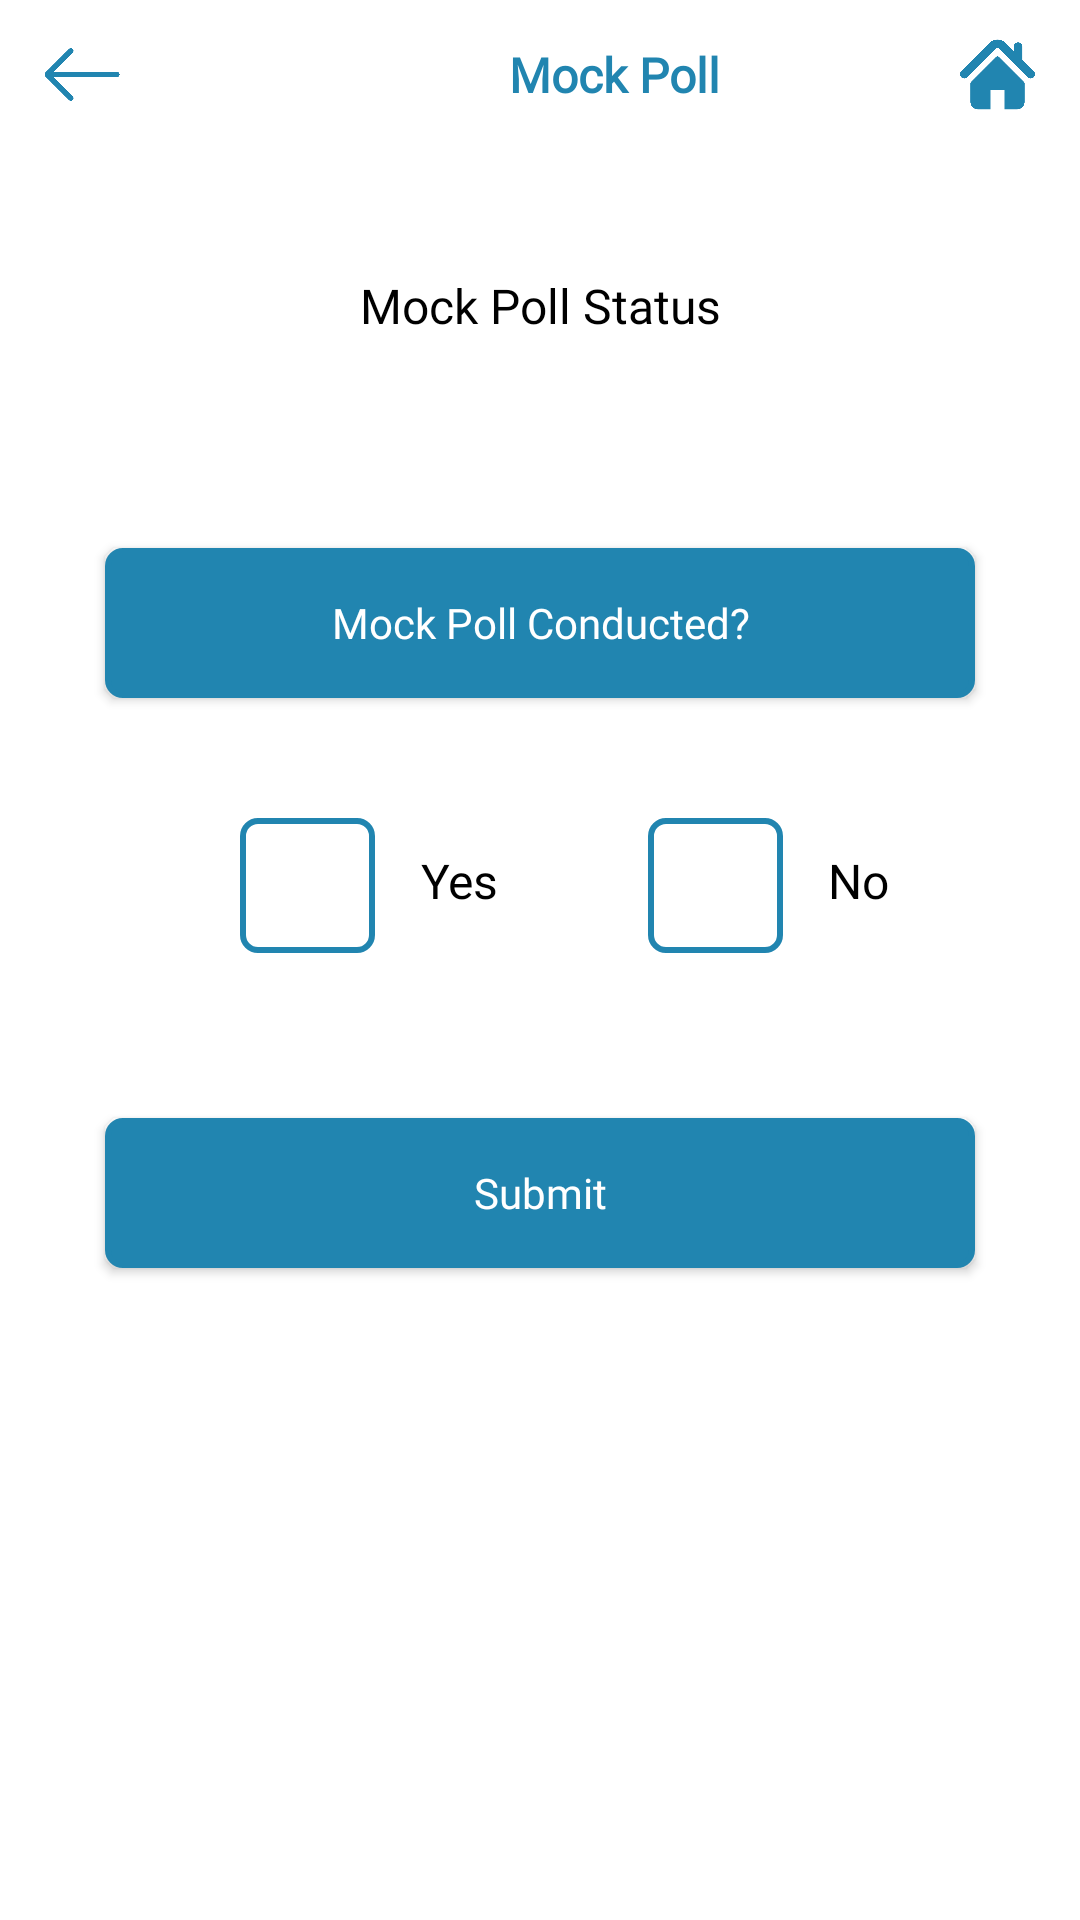

Here is an Android app screen rendered from its layout file. Give the layout XML and the strings, colors and styles it references.
<!-- AndroidManifest.xml: application theme AppTheme -->
<!-- res/layout/activity_mock_poll.xml -->
<?xml version="1.0" encoding="utf-8"?>
<RelativeLayout xmlns:android="http://schemas.android.com/apk/res/android"
    xmlns:app="http://schemas.android.com/apk/res-auto"
    xmlns:tools="http://schemas.android.com/tools"
    android:layout_width="match_parent"
    android:layout_height="match_parent"
    tools:context=".Activity.MockPollActivity">


    <RelativeLayout
        android:id="@+id/header_layout"
        android:layout_width="match_parent"
        android:layout_height="50dp">

        <RelativeLayout
            android:id="@+id/back"
            android:layout_width="45dp"
            android:layout_height="45dp"
            android:layout_centerVertical="true"
            android:layout_marginLeft="5dp">

            <ImageView
                android:layout_width="30dp"
                android:layout_height="25dp"
                android:tint="@color/new_bg"
                android:layout_centerInParent="true"
                android:src="@mipmap/back" />

        </RelativeLayout>

        <RelativeLayout
            android:layout_width="match_parent"
            android:layout_height="match_parent"
            android:layout_toRightOf="@+id/back">

            <ImageView
                android:layout_width="40dp"
                android:layout_height="40dp"
                android:layout_centerVertical="true"
                android:layout_marginRight="10dp"
                android:layout_toLeftOf="@+id/title_text"
                android:src="@mipmap/logo" />

            <TextView
                android:id="@+id/title_text"
                android:layout_width="wrap_content"
                android:layout_height="wrap_content"
                android:layout_centerInParent="true"
                android:fontFamily="@font/opensans_regular"
                android:text="Mock Poll"
                android:textColor="@color/new_bg"
                android:textSize="16dp"
                android:textStyle="bold" />

        </RelativeLayout>

        <RelativeLayout
            android:id="@+id/home"
            android:layout_width="45dp"
            android:layout_height="45dp"
            android:layout_alignParentRight="true"
            android:layout_centerVertical="true"
            android:layout_marginRight="5dp">

            <ImageView
                android:layout_width="25dp"
                android:layout_height="25dp"
                android:tint="@color/new_bg"
                android:layout_centerInParent="true"
                android:src="@mipmap/home" />

        </RelativeLayout>

    </RelativeLayout>

    <View
        android:id="@+id/view_white"
        android:layout_width="match_parent"
        android:layout_height="1dp"
        android:layout_below="@+id/header_layout"
        android:background="#FFF" />

    <TextView
        android:id="@+id/pollday_text"
        android:layout_width="match_parent"
        android:layout_height="wrap_content"
        android:layout_below="@+id/view_white"
        android:layout_centerHorizontal="true"
        android:layout_marginBottom="10dp"
        android:layout_marginLeft="20dp"
        android:layout_marginRight="20dp"
        android:layout_marginTop="30dp"
        android:fontFamily="@font/opensans_regular"
        android:padding="10dp"
        android:text="Mock Poll Status"
        android:textAlignment="center"
        android:textColor="#000"
        android:textSize="16dp" />

    <Button
        android:id="@+id/mock_poll_conducted"
        android:layout_width="match_parent"
        android:layout_height="50dp"
        android:layout_below="@+id/pollday_text"
        android:layout_marginBottom="20dp"
        android:layout_marginLeft="35dp"
        android:layout_marginRight="35dp"
        android:layout_marginTop="50dp"
        android:background="@drawable/button_bg"
        android:fontFamily="@font/opensans_regular"
        android:text="Mock Poll Conducted?"
        android:textAllCaps="false"
        android:textColor="@color/colorPrimary"
        android:textSize="14dp" />

    <RelativeLayout
        android:id="@+id/yes_no_layout"
        android:layout_width="match_parent"
        android:layout_height="wrap_content"
        android:layout_below="@+id/mock_poll_conducted">

        <RelativeLayout
            android:id="@+id/check_yes"
            android:layout_width="45dp"
            android:layout_height="45dp"
            android:layout_marginBottom="5dp"
            android:layout_marginLeft="80dp"
            android:layout_marginTop="20dp"
            android:background="@drawable/image_bg_checkbox">

            <ImageView
                android:id="@+id/check_image_yes"
                android:layout_width="25dp"
                android:layout_height="25dp"
                android:layout_centerInParent="true"
                android:src="@mipmap/tick"
                android:visibility="gone" />

        </RelativeLayout>

        <TextView
            android:id="@+id/yes_text"
            android:layout_width="wrap_content"
            android:layout_height="wrap_content"
            android:layout_marginLeft="5dp"
            android:layout_marginTop="20dp"
            android:layout_toRightOf="@+id/check_yes"
            android:fontFamily="@font/opensans_regular"
            android:padding="10dp"
            android:text="Yes"
            android:textAlignment="center"
            android:textColor="#000"
            android:textSize="16dp"
            android:gravity="center_horizontal" />

        <RelativeLayout
            android:id="@+id/check_no"
            android:layout_width="45dp"
            android:layout_height="45dp"
            android:layout_marginLeft="40dp"
            android:layout_marginTop="20dp"
            android:layout_toRightOf="@+id/yes_text"
            android:background="@drawable/image_bg_checkbox">

            <ImageView
                android:id="@+id/check_image_no"
                android:layout_width="25dp"
                android:layout_height="25dp"
                android:layout_centerInParent="true"
                android:src="@mipmap/cancel"
                android:visibility="gone" />

        </RelativeLayout>

        <TextView
            android:id="@+id/no_text"
            android:layout_width="wrap_content"
            android:layout_height="wrap_content"
            android:layout_marginLeft="5dp"
            android:layout_marginTop="20dp"
            android:layout_toRightOf="@+id/check_no"
            android:fontFamily="@font/opensans_regular"
            android:padding="10dp"
            android:text="No"
            android:textAlignment="center"
            android:textColor="#000"
            android:textSize="16dp"
            android:gravity="center_horizontal" />

    </RelativeLayout>


    <Button
        android:id="@+id/submit_btn_mock_poll"
        android:layout_width="match_parent"
        android:layout_height="50dp"
        android:layout_below="@+id/yes_no_layout"
        android:layout_marginBottom="20dp"
        android:layout_marginLeft="35dp"
        android:layout_marginRight="35dp"
        android:layout_marginTop="50dp"
        android:background="@drawable/button_bg"
        android:fontFamily="@font/opensans_regular"
        android:text="Submit"
        android:textAllCaps="false"
        android:textColor="@color/colorPrimary"
        android:textSize="14dp" />


</RelativeLayout>
<!-- resources referenced by this layout -->
<resources>
  <color name="colorPrimary">#FFFFFF</color>
  <color name="new_bg">#2185B0</color>
  <!-- drawable button_bg (drawable) -->
  <?xml version="1.0" encoding="utf-8"?>
  <shape xmlns:android="http://schemas.android.com/apk/res/android">
  
      <solid android:color="@color/new_bg" />
      <stroke
          android:width="2dp"
          android:color="@color/new_bg" />
  
      <corners android:radius="5dp" />
  
  </shape>
  <!-- drawable image_bg_checkbox (drawable) -->
  <?xml version="1.0" encoding="utf-8"?>
  <shape xmlns:android="http://schemas.android.com/apk/res/android">
  
       <stroke
          android:width="2dp"
          android:color="@color/new_bg" />
  
      <corners android:radius="5dp" />
  
  </shape>
  <!-- mipmap back: png bitmap (mipmap-hdpi, 2922 bytes) -->
  <!-- mipmap cancel: png bitmap (mipmap-xxxhdpi, 3825 bytes) -->
  <!-- mipmap home: png bitmap (mipmap-xxxhdpi, 5085 bytes) -->
  <!-- mipmap tick: png bitmap (mipmap-xxxhdpi, 3030 bytes) -->
</resources>
